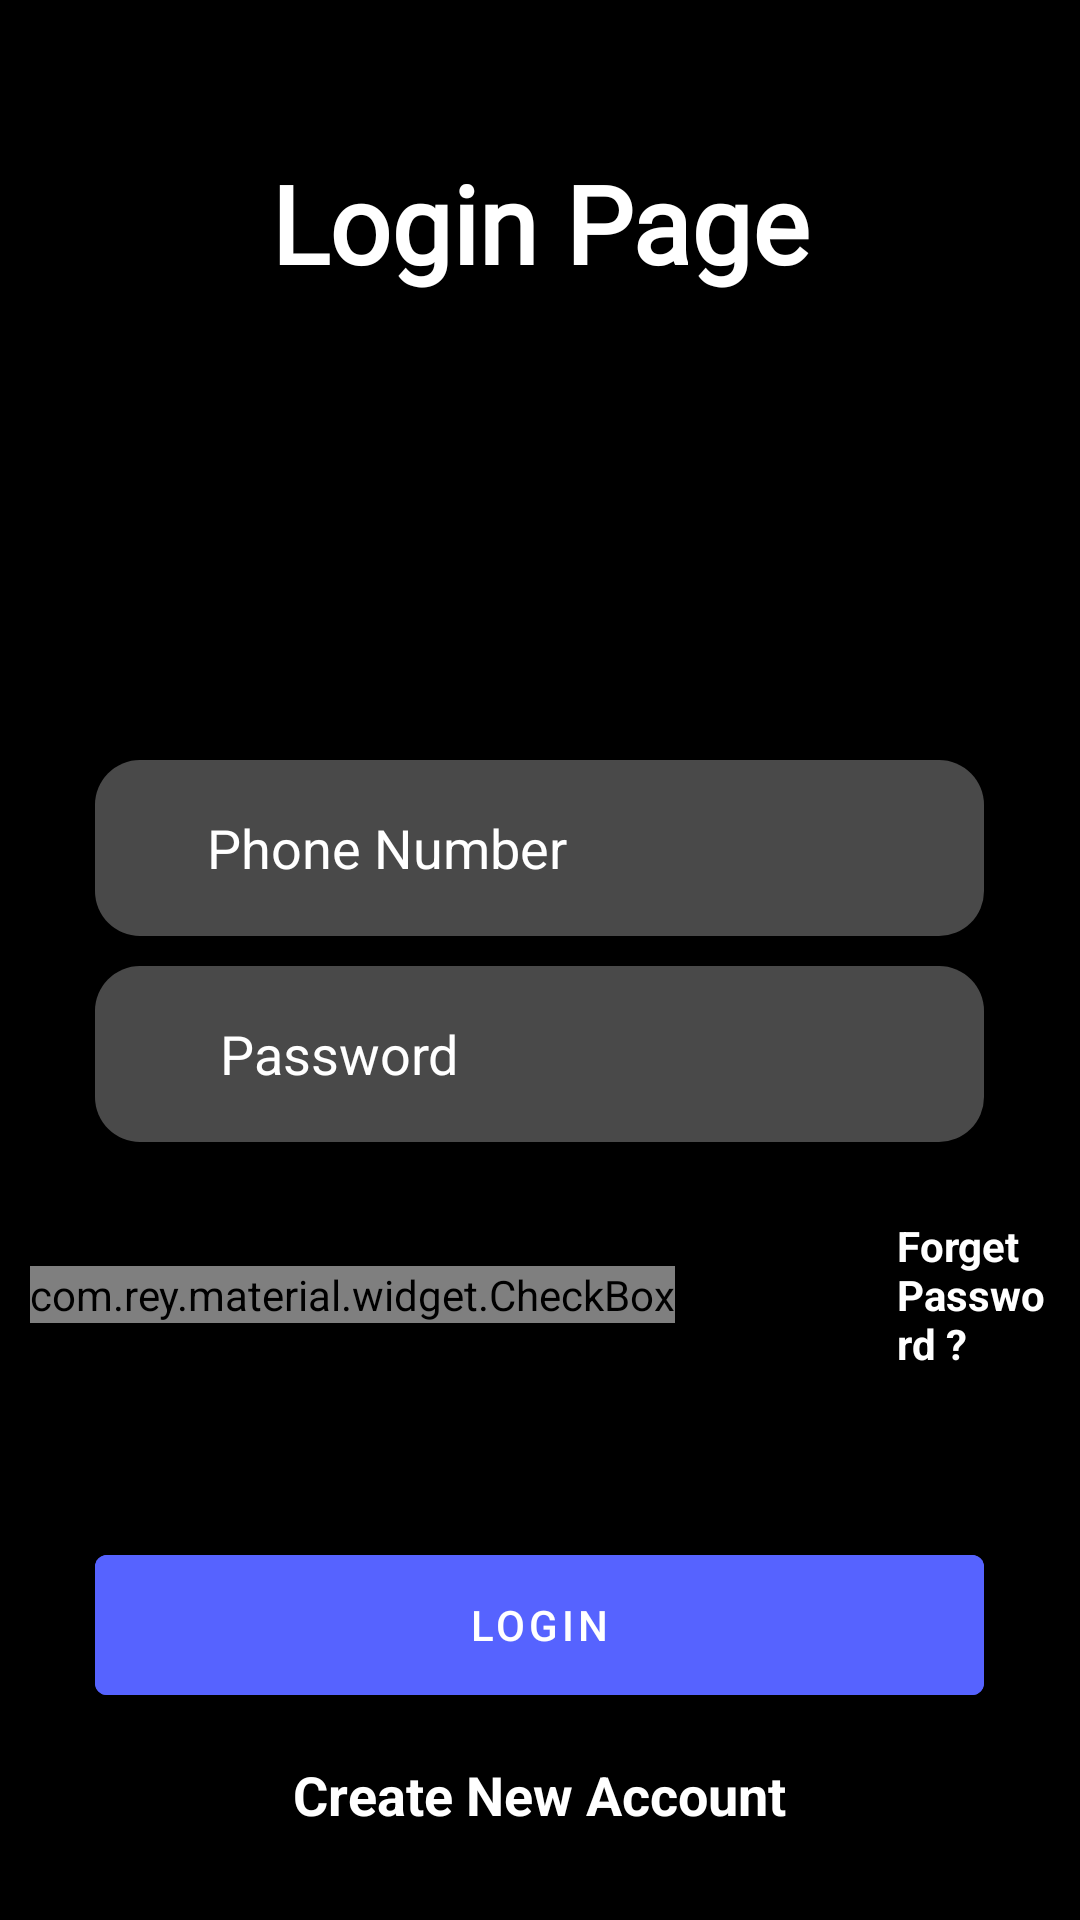

Android layout source for this screen:
<!-- AndroidManifest.xml: application theme Theme.FoodOrderApp -->
<!-- res/layout/activity_login.xml -->
<?xml version="1.0" encoding="utf-8"?>
<RelativeLayout xmlns:android="http://schemas.android.com/apk/res/android"
    xmlns:app="http://schemas.android.com/apk/res-auto"
    xmlns:tools="http://schemas.android.com/tools"
    android:layout_width="match_parent"
    android:layout_height="match_parent"
    android:orientation="vertical"
    android:layout_gravity="center"
    android:gravity="center"
    android:background="@color/black"
    tools:context=".LoginActivity">

    <ImageView
        android:id="@+id/bg"
        android:layout_width="4343dp"
        android:layout_height="79886dp"
        android:layout_marginStart="-84dp"
        android:layout_marginTop="-90dp"
        android:layout_marginEnd="-80dp"
        android:layout_marginBottom="-90dp"
        android:alpha="0.25"
        android:src="@drawable/bg_login" />



<LinearLayout
    android:layout_width="match_parent"
    android:layout_height="match_parent"
    android:layout_margin="10dp"
    android:orientation="vertical">
    <Space
        android:layout_width="match_parent"
        android:layout_height="40dp"/>
    <TextView
        android:id="@+id/textView"
        android:layout_width="match_parent"
        android:layout_height="wrap_content"
        android:textColor="@color/white"
        android:fontFamily="@font/acme"
        android:textSize="36dp"
        android:textStyle="bold"
        android:textAlignment="center"
        android:text="Login Page" />
    <Space
        android:layout_width="match_parent"
        android:layout_height="150dp"/>

    <EditText
        android:layout_margin="5dp"
        android:id="@+id/Phone"
        android:layout_width="889px"
        android:layout_height="176px"
        android:layout_gravity="center_horizontal"
        android:hint="    Phone Number"
        android:background="@drawable/edittext"
        android:ems="10"
        android:paddingLeft="20dp"
        android:textColor="@color/white"
        android:textColorHint="@color/white"
        android:inputType="phone" />

    <EditText
        android:id="@+id/Password"
        android:layout_width="889px"
        android:layout_height="176px"
        android:layout_gravity="center_horizontal"
        android:background="@drawable/edittext"
        android:ems="10"
        android:paddingLeft="20dp"
        android:textColor="@color/white"
        android:textColorHint="@color/white"
        android:layout_margin="5dp"
        android:hint="     Password"
        android:inputType="textPassword" />

    <Space
        android:layout_width="match_parent"
        android:layout_height="20dp" />

    <LinearLayout
        android:layout_width="match_parent"
        android:layout_height="wrap_content"
        android:gravity="center"
        android:orientation="horizontal">

        <com.rey.material.widget.CheckBox
            android:id="@+id/checkbox"
            android:layout_width="wrap_content"
            android:layout_height="wrap_content"
            android:gravity="center"
            android:textColor="@color/white"
            android:textStyle="bold"
            android:text="Remember Me"/>
        <TextView
            android:layout_width="wrap_content"
            android:layout_height="wrap_content"
            android:text="Forget Password ?"
            android:textColor="@color/white"
            android:textStyle="bold"
            android:layout_marginLeft="74dp"/>

    </LinearLayout>
    <Space
        android:layout_width="match_parent"
        android:layout_height="40dp" />
    <Button
        android:id="@+id/login"
        android:layout_margin="15dp"
        android:layout_width="889px"
        android:layout_height="176px"
        android:backgroundTint="@color/teal_200"
        android:layout_gravity="center_horizontal"
        android:text="Login" />

    <TextView
        android:layout_width="wrap_content"
        android:layout_height="wrap_content"
        android:text="Create New Account"
        android:textStyle="bold"
        android:textSize="18dp"
        android:onClick="gotosignup"
        android:layout_gravity="center_horizontal"
        android:textColor="@color/white"
        />
</LinearLayout>



</RelativeLayout>
<!-- resources referenced by this layout -->
<resources>
  <color name="black">#FF000000</color>
  <color name="teal_200">#5663ff</color>
  <color name="white">#FFFFFFFF</color>
  <!-- drawable edittext (drawable-v24) -->
  <?xml version="1.0" encoding="utf-8"?>
  <shape xmlns:android="http://schemas.android.com/apk/res/android"
      android:shape="rectangle"
      android:padding="10dp">
  
      <gradient
          android:centerColor="#49ffffff"
                  android:startColor="#49ffffff"
                  android:endColor="#49ffffff"
  
  />
      <corners
          android:bottomRightRadius="15dp"
          android:bottomLeftRadius="15dp"
          android:topLeftRadius="15dp"
          android:topRightRadius="15dp"
          />
  </shape>
  <style name="Theme.FoodOrderApp" parent="Theme.MaterialComponents.DayNight.NoActionBar">
          
          <item name="colorPrimary">@color/purple_500</item>
          <item name="colorPrimaryVariant">@color/teal_200</item>
          <item name="colorOnPrimary">@color/white</item>
          
          <item name="colorSecondary">@color/teal_200</item>
          <item name="colorSecondaryVariant">@color/teal_700</item>
          <item name="colorOnSecondary">@color/teal_200</item>
          
          <item name="android:statusBarColor" tools:targetApi="l">?attr/colorPrimaryVariant</item>
          
      </style>
  <color name="purple_500">#FF6200EE</color>
  <color name="teal_700">#FF018786</color>
</resources>
